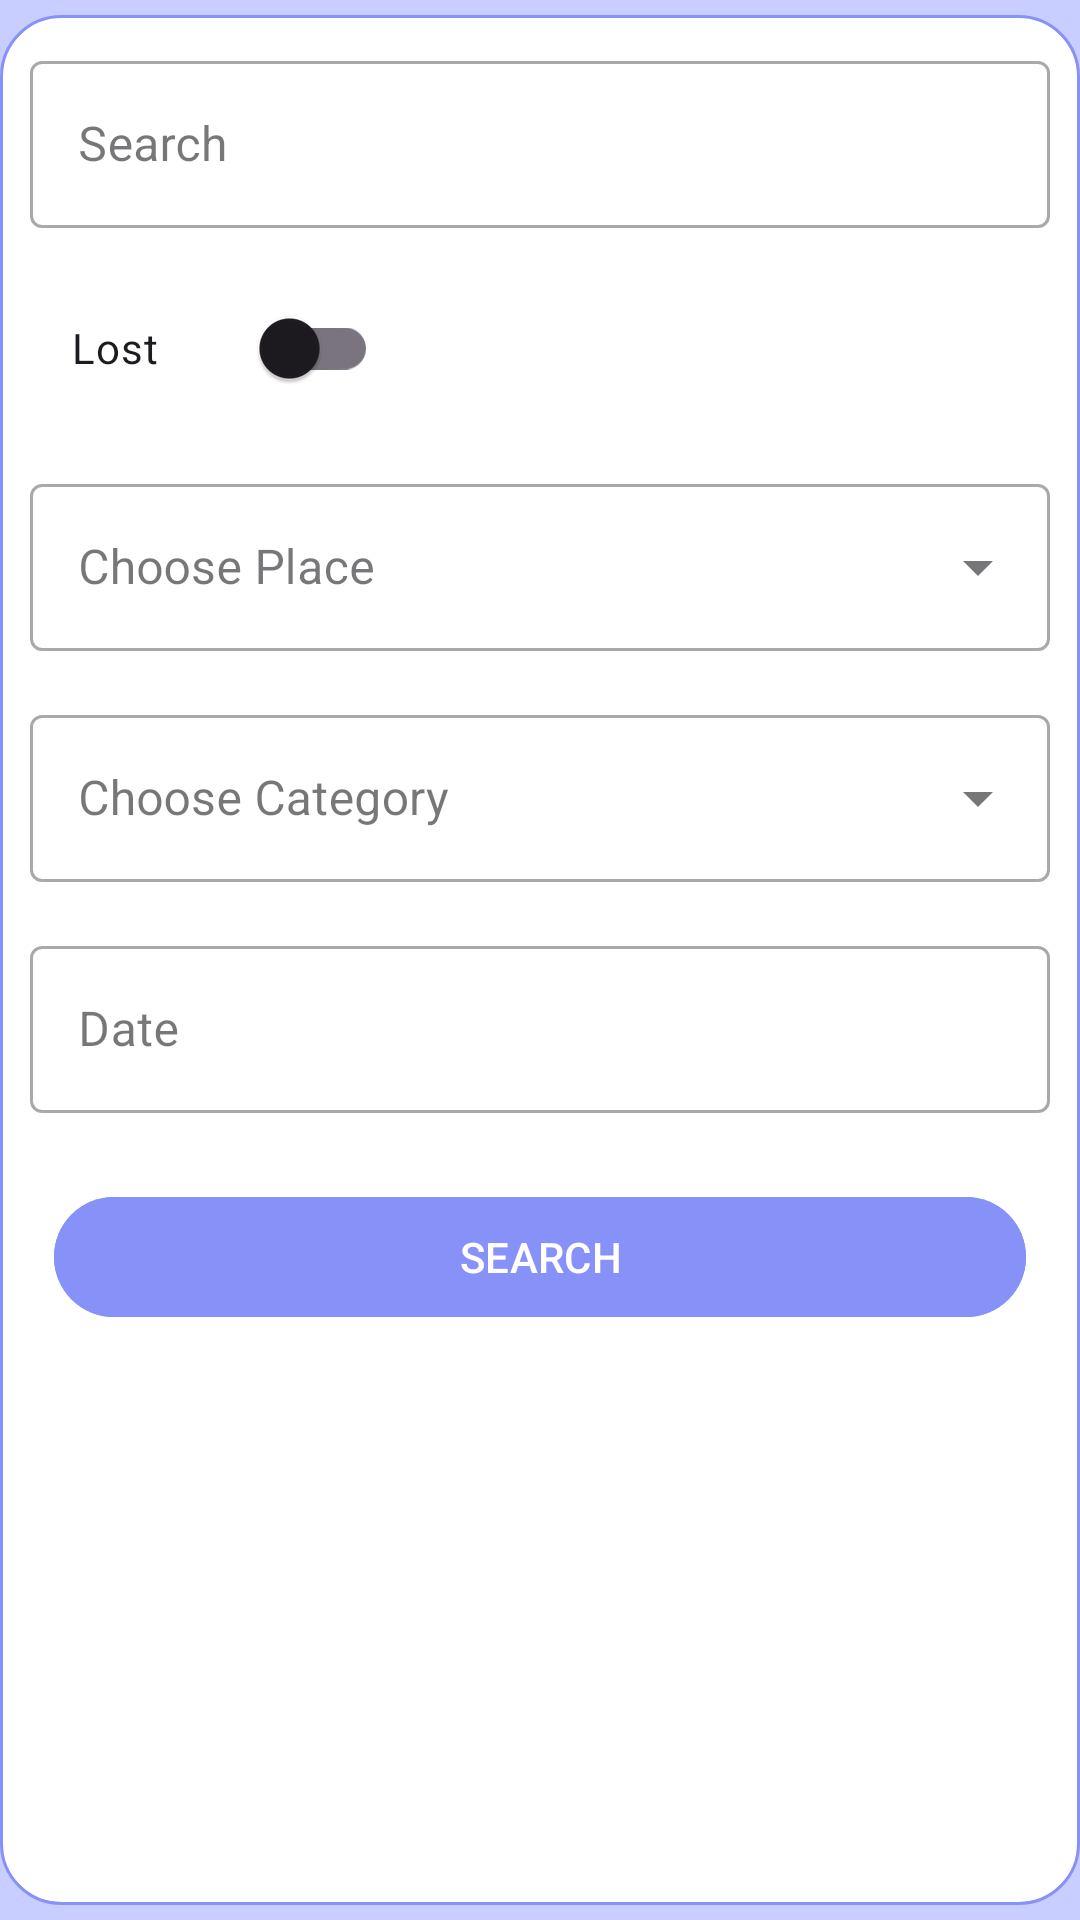

This screen was rendered from an Android layout file. Write that file and the resources it references.
<!-- AndroidManifest.xml: application theme Theme.ViennaLostAndFound -->
<!-- res/layout/fragment_search.xml -->
<?xml version="1.0" encoding="utf-8"?>
<FrameLayout xmlns:android="http://schemas.android.com/apk/res/android"
    xmlns:app="http://schemas.android.com/apk/res-auto"
    xmlns:tools="http://schemas.android.com/tools"
    android:background="@color/ligth_lavender"
    android:layout_width="match_parent"
    android:layout_height="match_parent"
    tools:context=".search.SearchFragment">

    <LinearLayout
        android:id="@+id/layout"
        android:layout_width="360dp"
        android:layout_height="630dp"
        android:background="@drawable/viewpager_bkg"
        android:orientation="vertical"
        android:layout_gravity="center"
        android:padding="10dp"
        android:layout_marginHorizontal="15dp"
        android:layout_marginVertical="15dp">


        <com.google.android.material.textfield.TextInputLayout
            style="@style/Widget.MaterialComponents.TextInputLayout.OutlinedBox"
            android:layout_width="match_parent"
            android:layout_height="wrap_content"
            android:layout_marginBottom="16dp"
            android:hint="Search">

            <com.google.android.material.textfield.TextInputEditText
                android:id="@+id/textSearch"
                android:layout_width="match_parent"
                android:layout_height="wrap_content"
                android:background="@drawable/edittext_bkg"
                android:imeOptions="actionSearch"
                android:inputType="text" />
        </com.google.android.material.textfield.TextInputLayout>

        <androidx.appcompat.widget.SwitchCompat
            android:id="@+id/switchToggle"
            android:layout_width="102dp"
            android:layout_height="wrap_content"
            android:layout_marginLeft="14dp"
            android:layout_marginBottom="16dp"
            android:text="Lost"
            android:textOff="Lost"
            android:textOn="Found"
            android:thumbTint="@color/white"
            android:trackTint="@color/lavender" />

        <com.google.android.material.textfield.TextInputLayout
            style="@style/Widget.MaterialComponents.TextInputLayout.OutlinedBox.ExposedDropdownMenu"
            android:layout_width="match_parent"

            android:layout_height="wrap_content"
            android:layout_marginBottom="16dp"
            android:hint="Choose Place">

            <AutoCompleteTextView
                android:id="@+id/autoCompleteStandort"
                android:layout_width="match_parent"
                android:background="@drawable/edittext_bkg"
                android:layout_height="wrap_content"

                android:inputType="text" />
        </com.google.android.material.textfield.TextInputLayout>

        <com.google.android.material.textfield.TextInputLayout
            style="@style/Widget.MaterialComponents.TextInputLayout.OutlinedBox.ExposedDropdownMenu"
            android:layout_width="match_parent"
            android:layout_height="wrap_content"
            android:layout_marginBottom="16dp"
            android:hint="Choose Category">

            <AutoCompleteTextView
                android:id="@+id/autoCompleteCategory"
                android:layout_width="match_parent"
                android:layout_height="wrap_content"
                android:background="@drawable/edittext_bkg"
                android:inputType="text" />
        </com.google.android.material.textfield.TextInputLayout>

        <com.google.android.material.textfield.TextInputLayout
            style="@style/Widget.MaterialComponents.TextInputLayout.OutlinedBox"
            android:layout_width="match_parent"
            android:layout_height="wrap_content"
            android:layout_marginBottom="16dp"
            android:hint="Date">

            <com.google.android.material.textfield.TextInputEditText
                android:id="@+id/editTextDate"
                android:layout_width="match_parent"
                android:layout_height="wrap_content"
                android:background="@drawable/edittext_bkg"
                android:inputType="date" />
        </com.google.android.material.textfield.TextInputLayout>

        <com.google.android.material.button.MaterialButton
            android:id="@+id/search_button"
            android:layout_width="match_parent"
            android:layout_height="wrap_content"
            android:layout_margin="8dp"
            android:backgroundTint="@color/lavender"
            android:text="SEARCH"
            android:textSize="14dp"
            app:layout_constraintEnd_toEndOf="parent"
            app:layout_constraintStart_toStartOf="parent"
            app:layout_constraintTop_toBottomOf="@id/filters_bar" />

    </LinearLayout>
</FrameLayout>
<!-- resources referenced by this layout -->
<resources>
  <color name="lavender">#8692f7</color>
  <color name="ligth_lavender">#C8CEFF</color>
  <color name="white">#FFFFFFFF</color>
  <!-- drawable viewpager_bkg (drawable) -->
  <?xml version="1.0" encoding="utf-8"?>
  <shape xmlns:android="http://schemas.android.com/apk/res/android"
      android:shape="rectangle">
      <solid
          android:color="@color/white"/>
      <corners
          android:radius="20dp"/>
      <stroke
          android:color="@color/lavender"
          android:width="1dp"/>
  </shape>
  <style name="Theme.ViennaLostAndFound" parent="Base.Theme.ViennaLostAndFound" />
  <style name="Base.Theme.ViennaLostAndFound" parent="Theme.Material3.DayNight.NoActionBar">
          
           <item name="colorPrimary">@color/lavender</item>
      </style>
</resources>
